Run: headless pygame with SDL's dummy video driver; simulated clock (each Clock.tick advances the game by its frame time, no real sleeping); random seed 0; keys injected as events and as key.get_pressed() state; no mouse input.
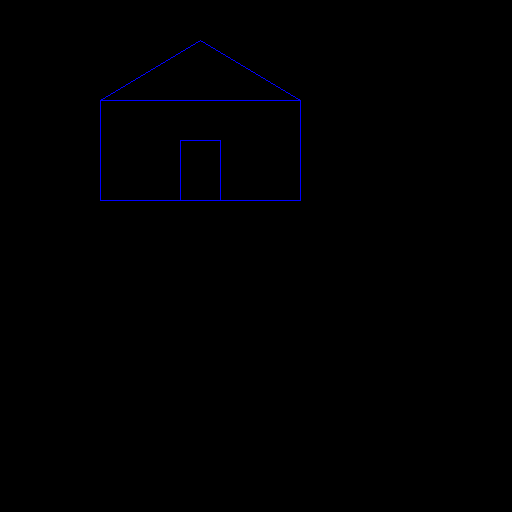
Frame 1 of 4 · flips 1–60 · no input
Frame 2 of 4 · flips 61–180 · tapped SPACE, RETURN · held RIGHT (→), D · screen unchanged from frame 1, image omitted
Frame 3 of 4 · flips 181–300 · held DOWN (↓), S · screen unchanged from frame 2, image omitted
Frame 4 of 4 · flips 301–420 · held LEFT (←), A, UP (↑), W · screen unchanged from frame 3, image omitted

The pygame program that drew these frames:

# Import a library of functions called 'pygame'
import pygame
from math import pi

class Point:
	def __init__(self,x,y):
		self.x = x
		self.y = y

class Point3D:
	def __init__(self,x,y,z):
		self.x = x
		self.y = y
		self.z = z
		
class Line3D():
	
	def __init__(self, start, end):
		self.start = start
		self.end = end

def loadHouse():
    house = []
	#Floor
    house.append(Line3D(Point3D(-5, 0, -5), Point3D(5, 0, -5)))
    house.append(Line3D(Point3D(5, 0, -5), Point3D(5, 0, 5)))
    house.append(Line3D(Point3D(5, 0, 5), Point3D(-5, 0, 5)))
    house.append(Line3D(Point3D(-5, 0, 5), Point3D(-5, 0, -5)))
    #Ceiling
    house.append(Line3D(Point3D(-5, 5, -5), Point3D(5, 5, -5)))
    house.append(Line3D(Point3D(5, 5, -5), Point3D(5, 5, 5)))
    house.append(Line3D(Point3D(5, 5, 5), Point3D(-5, 5, 5)))
    house.append(Line3D(Point3D(-5, 5, 5), Point3D(-5, 5, -5)))
    #Walls
    house.append(Line3D(Point3D(-5, 0, -5), Point3D(-5, 5, -5)))
    house.append(Line3D(Point3D(5, 0, -5), Point3D(5, 5, -5)))
    house.append(Line3D(Point3D(5, 0, 5), Point3D(5, 5, 5)))
    house.append(Line3D(Point3D(-5, 0, 5), Point3D(-5, 5, 5)))
    #Door
    house.append(Line3D(Point3D(-1, 0, 5), Point3D(-1, 3, 5)))
    house.append(Line3D(Point3D(-1, 3, 5), Point3D(1, 3, 5)))
    house.append(Line3D(Point3D(1, 3, 5), Point3D(1, 0, 5)))
    #Roof
    house.append(Line3D(Point3D(-5, 5, -5), Point3D(0, 8, -5)))
    house.append(Line3D(Point3D(0, 8, -5), Point3D(5, 5, -5)))
    house.append(Line3D(Point3D(-5, 5, 5), Point3D(0, 8, 5)))
    house.append(Line3D(Point3D(0, 8, 5), Point3D(5, 5, 5)))
    house.append(Line3D(Point3D(0, 8, 5), Point3D(0, 8, -5)))
	
    return house
	
# Initialize the game engine
pygame.init()
 
# Define the colors we will use in RGB format
BLACK = (  0,   0,   0)
WHITE = (255, 255, 255)
BLUE =  (  0,   0, 255)
GREEN = (  0, 255,   0)
RED =   (255,   0,   0)

# Set the height and width of the screen
size = [512, 512]
screen = pygame.display.set_mode(size)

pygame.display.set_caption("Shape Drawing")
 
#Set needed variables
done = False
clock = pygame.time.Clock()
start = Point(0.0,0.0)
end = Point(0.0,0.0)
linelist = loadHouse()

#Loop until the user clicks the close button.
while not done:
 
	# This limits the while loop to a max of 100 times per second.
	# Leave this out and we will use all CPU we can.
	clock.tick(100)

	# Clear the screen and set the screen background
	screen.fill(BLACK)

	#Controller Code#
	#####################################################################

	for event in pygame.event.get():
		if event.type == pygame.QUIT: # If user clicked close
			done=True
			
	pressed = pygame.key.get_pressed()

	if pressed[pygame.K_a]:
		print("a is pressed")

	#Viewer Code#
	#####################################################################

	#BOGUS DRAWING METHOD SO YOU CAN SEE THE HOUSE WHEN YOU START UP
	for s in linelist:
		pygame.draw.line(screen, BLUE, (20*s.start.x+200, -20*s.start.y+200), (20*s.end.x+200, -20*s.end.y+200))

	# Go ahead and update the screen with what we've drawn.
	# This MUST happen after all the other drawing commands.
	pygame.display.flip()
 
# Be IDLE friendly
pygame.quit()
